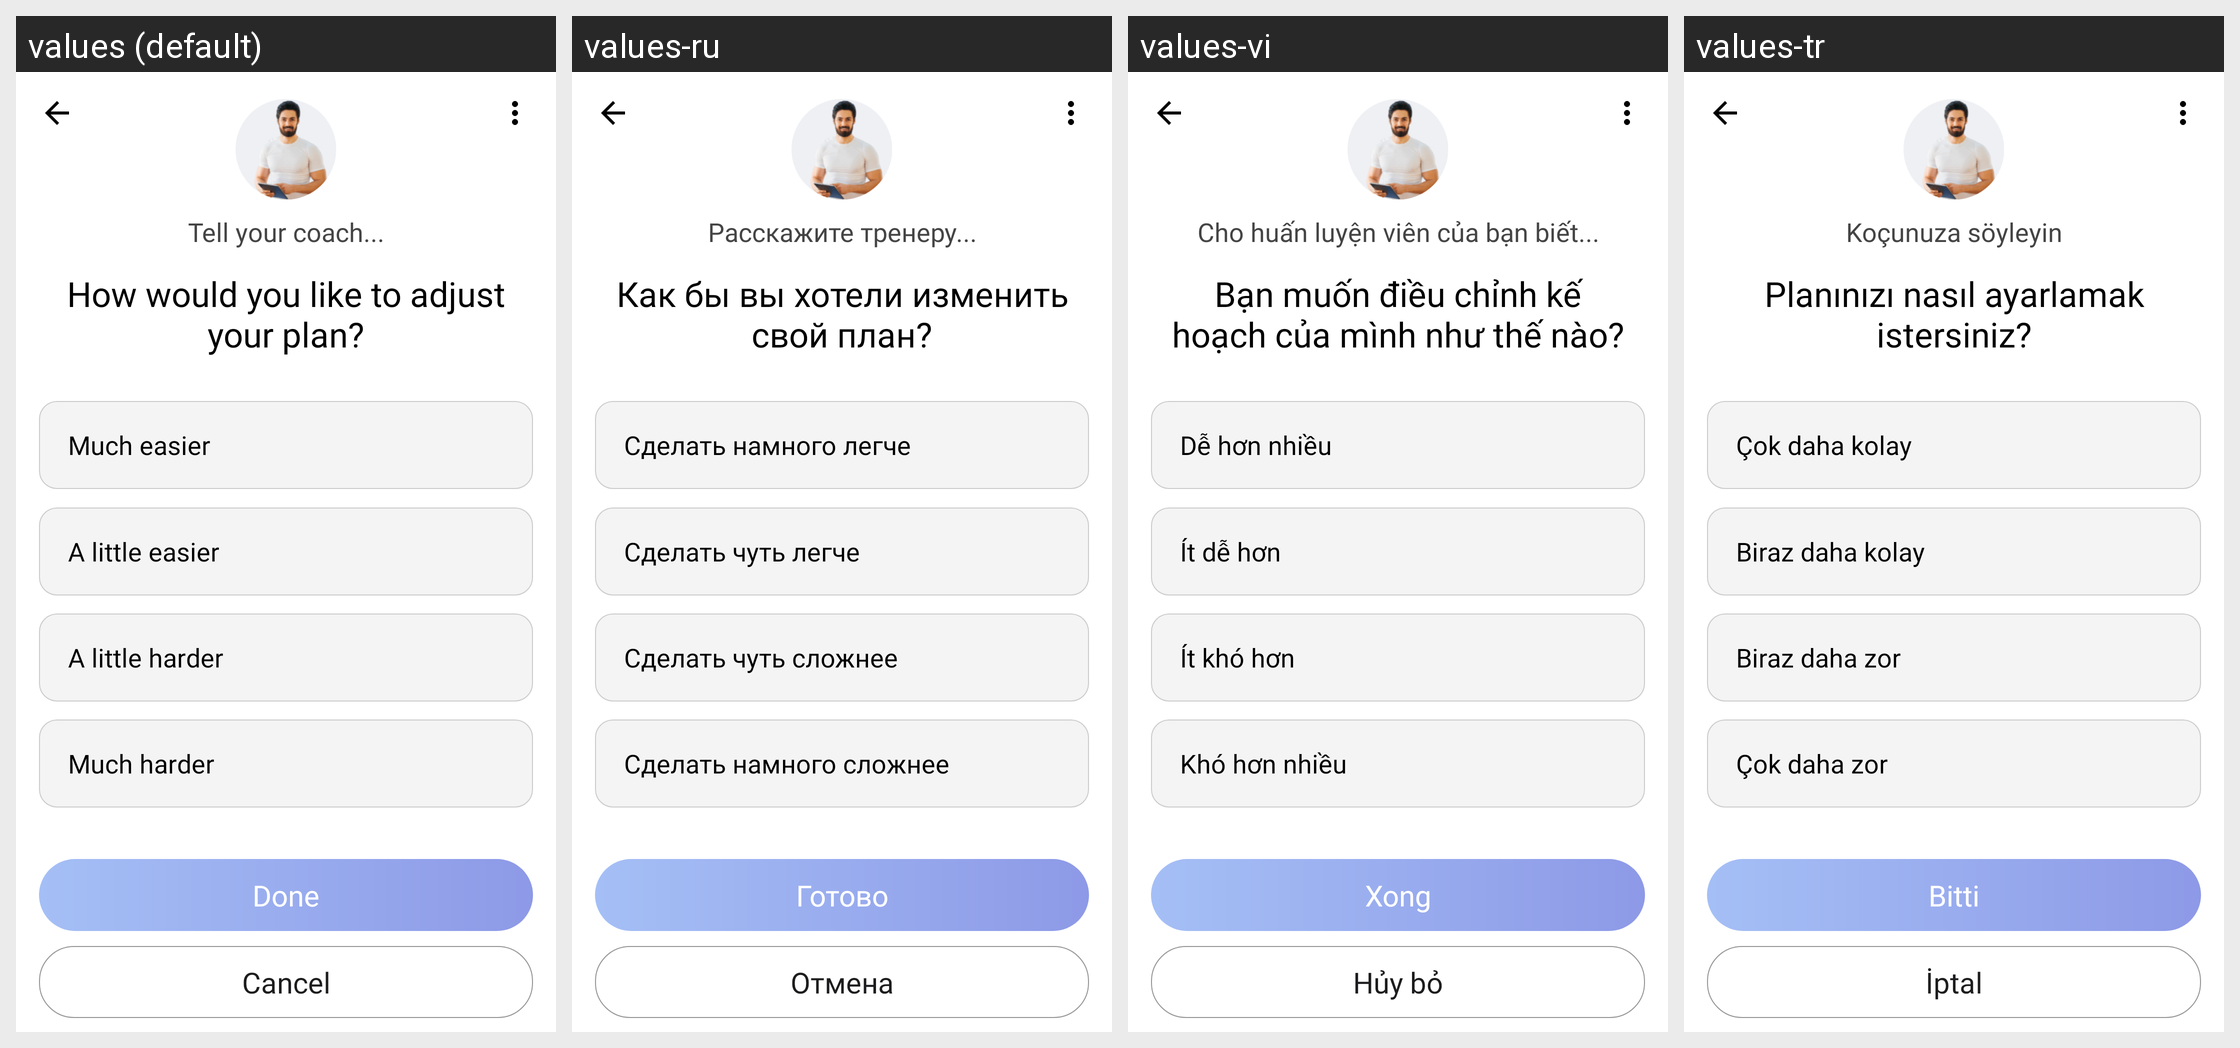

Locale-by-locale string values for the Android screen shown in this grid:
Android screen res/layout/activity_adjust_diff_ask.xml rendered under 4 locales, left to right: values (default), values-ru, values-vi, values-tr. Device: Nexus 5 (rendered at 1080×1920; each locale shown at half size, 540×960, under a caption strip naming it); theme styleWithPopStyle.
Other locales in the repository, not shown: values-ar, values-da, values-de, values-en, values-es, values-fa, values-fr, values-in, values-in-rID, values-it, values-ja, values-ko, values-nl, values-pl, values-pt, values-sv, values-th, values-zh, values-zh-rCN, values-zh-rTW.
Strings drawn on this screen, with the default value and each locale's value (text and hints the layout hard-codes, and strings that could not be matched under every locale, appear in the picture but are not listed):

APKTOOL_RENAMED_0x7f130600
  values: Tell your coach...
  values-ru: Расскажите тренеру...
  values-vi: Cho huấn luyện viên của bạn biết...
  values-tr: Koçunuza söyleyin

APKTOOL_RENAMED_0x7f13029a
  values: How would you like to adjust your plan?
  values-ru: Как бы вы хотели изменить свой план?
  values-vi: Bạn muốn điều chỉnh kế hoạch của mình như thế nào?
  values-tr: Planınızı nasıl ayarlamak istersiniz?

APKTOOL_RENAMED_0x7f1303a2
  values: Much easier
  values-ru: Сделать намного легче
  values-vi: Dễ hơn nhiều
  values-tr: Çok daha kolay

APKTOOL_RENAMED_0x7f130004
  values: A little easier
  values-ru: Сделать чуть легче
  values-vi: Ít dễ hơn
  values-tr: Biraz daha kolay

APKTOOL_RENAMED_0x7f130009
  values: A little harder
  values-ru: Сделать чуть сложнее
  values-vi: Ít khó hơn
  values-tr: Biraz daha zor

APKTOOL_RENAMED_0x7f1303a3
  values: Much harder
  values-ru: Сделать намного сложнее
  values-vi: Khó hơn nhiều
  values-tr: Çok daha zor

APKTOOL_RENAMED_0x7f13019c
  values: Done
  values-ru: Готово
  values-vi: Xong
  values-tr: Bitti

APKTOOL_RENAMED_0x7f13002f
  values: Cancel
  values-ru: Отмена
  values-vi: Hủy bỏ
  values-tr: İptal
